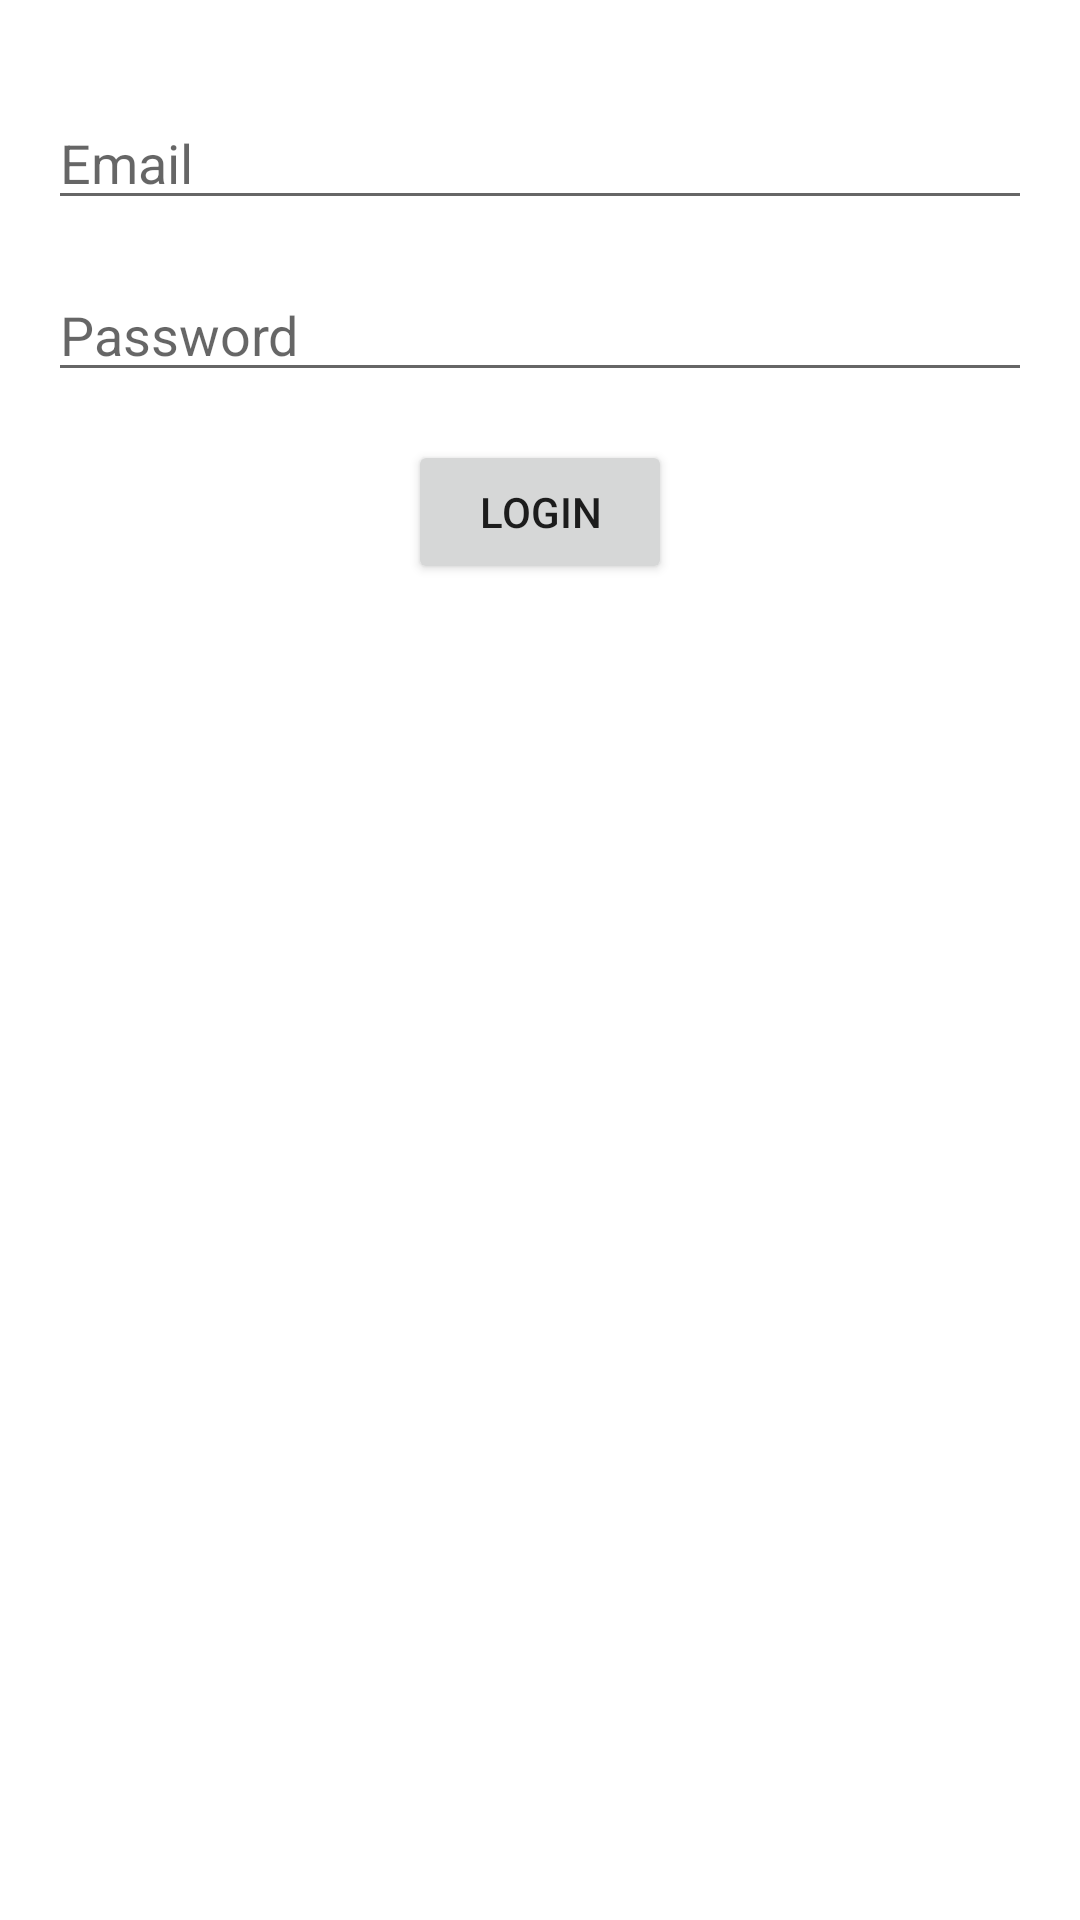

The Android layout XML behind this screen, and the referenced resources:
<!-- AndroidManifest.xml: application theme Theme.FitApp -->
<!-- res/layout/fragment_login.xml -->
<layout xmlns:android="http://schemas.android.com/apk/res/android"
    xmlns:app="http://schemas.android.com/apk/res-auto">

    <data>
    </data>

    <androidx.constraintlayout.widget.ConstraintLayout
        android:layout_width="match_parent"
        android:layout_height="match_parent">

        <EditText
            android:id="@+id/email"
            android:layout_width="match_parent"
            android:layout_height="wrap_content"
            android:hint="Email"
            android:inputType="textEmailAddress"
            app:layout_constraintTop_toTopOf="parent"
            app:layout_constraintStart_toStartOf="parent"
            app:layout_constraintEnd_toEndOf="parent"
            android:layout_marginTop="32dp"
            android:layout_marginStart="16dp"
            android:layout_marginEnd="16dp"/>

        <EditText
            android:id="@+id/password"
            android:layout_width="match_parent"
            android:layout_height="wrap_content"
            android:hint="Password"
            android:inputType="textPassword"
            app:layout_constraintTop_toBottomOf="@id/email"
            app:layout_constraintStart_toStartOf="parent"
            app:layout_constraintEnd_toEndOf="parent"
            android:layout_marginTop="16dp"
            android:layout_marginStart="16dp"
            android:layout_marginEnd="16dp"/>

        <Button
            android:id="@+id/login_button"
            android:layout_width="wrap_content"
            android:layout_height="wrap_content"
            android:text="Login"
            app:layout_constraintTop_toBottomOf="@id/password"
            app:layout_constraintStart_toStartOf="parent"
            app:layout_constraintEnd_toEndOf="parent"
            android:layout_marginTop="16dp"/>

    </androidx.constraintlayout.widget.ConstraintLayout>
</layout>
<!-- resources referenced by this layout -->
<resources>
  <style name="Theme.FitApp" parent="Theme.MaterialComponents.DayNight.NoActionBar">
          
          <item name="colorPrimary">@color/red</item>
          <item name="colorPrimaryVariant">@color/red</item>
          <item name="colorOnPrimary">@color/white</item>
          
          <item name="colorSecondary">@color/white</item>
          <item name="colorSecondaryVariant">@color/white</item>
          <item name="colorOnSecondary">@color/black</item>
          
          <item name="android:statusBarColor">@color/red</item>
          
          <item name="windowActionBar">false</item>
          <item name="windowNoTitle">true</item>
      </style>
  <!-- not gathered from this repository: default colours our renderer supplied (Android Studio template values) -->
  <color name="black">#FF000000</color>
  <color name="white">#FFFFFFFF</color>
</resources>
